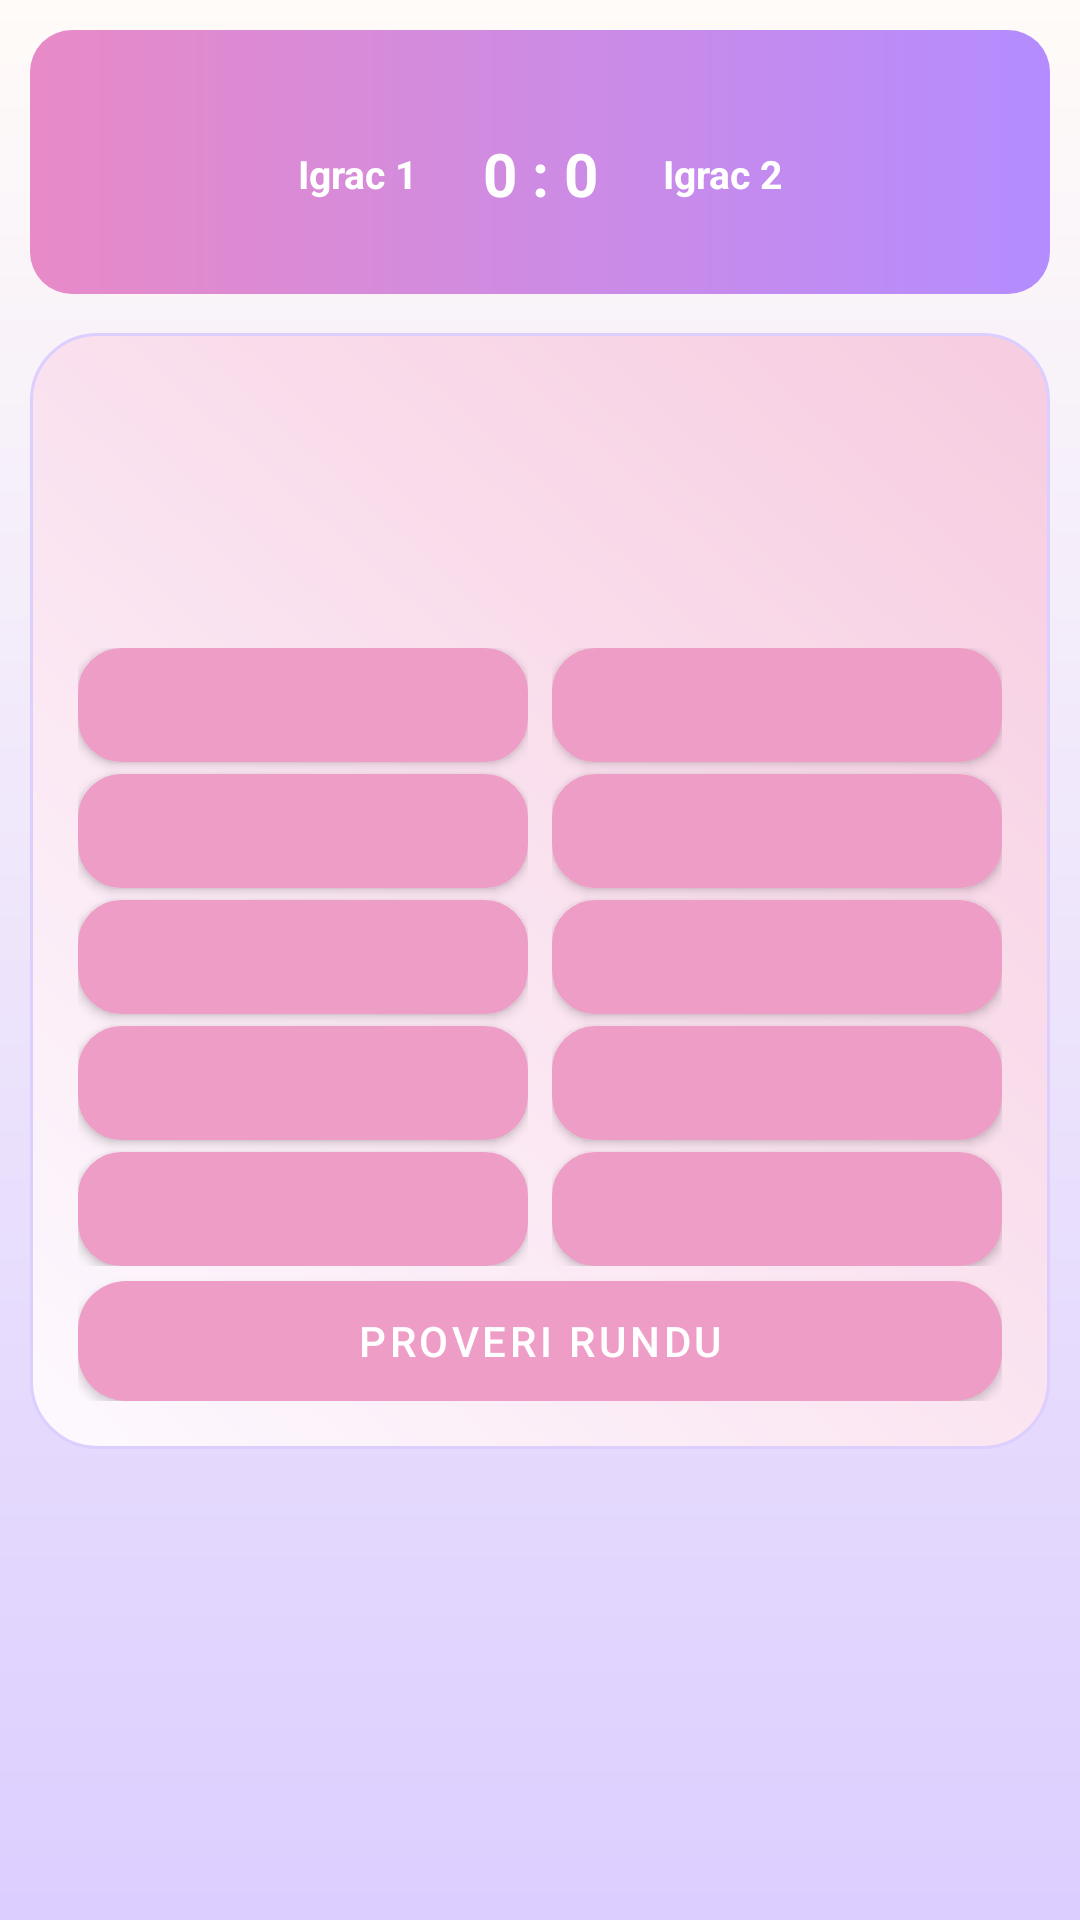

Write the Android layout XML for this screen, with the resource values it uses.
<!-- AndroidManifest.xml: application theme Theme.SlagalicaStudent1KT1 -->
<!-- res/layout/activity_spojnice.xml -->
<?xml version="1.0" encoding="utf-8"?>
<ScrollView xmlns:android="http://schemas.android.com/apk/res/android"
    android:layout_width="match_parent"
    android:layout_height="match_parent"
    android:background="@drawable/bg_screen"
    android:padding="10dp">

    <LinearLayout
        android:layout_width="match_parent"
        android:layout_height="wrap_content"
        android:orientation="vertical">

        <include layout="@layout/include_game_header" />

        <TextView
            android:layout_width="wrap_content"
            android:layout_height="wrap_content"
            android:text="@string/spojnice_title"
            android:textColor="@color/game_text_color"
            android:textSize="24sp"
            android:textStyle="bold"
            android:visibility="gone" />

        <LinearLayout
            android:layout_width="match_parent"
            android:layout_height="wrap_content"
            android:layout_marginTop="2dp"
            android:orientation="horizontal"
            android:visibility="gone">

            <LinearLayout
                android:layout_width="0dp"
                android:layout_height="wrap_content"
                android:layout_weight="1"
                android:background="@drawable/bg_step"
                android:orientation="vertical"
                android:padding="10dp">

                <TextView
                    android:layout_width="wrap_content"
                    android:layout_height="wrap_content"
                    android:text="@string/player_one"
                    android:textColor="@color/game_text_color"
                    android:textStyle="bold" />

                <TextView
                    android:id="@+id/tvSpojnicePlayer1"
                    android:layout_width="wrap_content"
                    android:layout_height="wrap_content"
                    android:layout_marginTop="2dp"
                    android:textColor="@color/text_muted" />
            </LinearLayout>

            <LinearLayout
                android:layout_width="0dp"
                android:layout_height="wrap_content"
                android:layout_marginStart="8dp"
                android:layout_weight="1"
                android:background="@drawable/bg_step"
                android:orientation="vertical"
                android:padding="10dp">

                <TextView
                    android:layout_width="wrap_content"
                    android:layout_height="wrap_content"
                    android:text="@string/player_two"
                    android:textColor="@color/game_text_color"
                    android:textStyle="bold" />

                <TextView
                    android:id="@+id/tvSpojnicePlayer2"
                    android:layout_width="wrap_content"
                    android:layout_height="wrap_content"
                    android:layout_marginTop="2dp"
                    android:textColor="@color/text_muted" />
            </LinearLayout>
        </LinearLayout>

        <LinearLayout
            android:layout_width="match_parent"
            android:layout_height="wrap_content"
            android:layout_marginTop="5dp"
            android:background="@drawable/bg_card"
            android:orientation="vertical">

            <TextView
                android:id="@+id/tvRound"
                android:layout_width="wrap_content"
                android:layout_height="wrap_content"
                android:textColor="@color/text_muted" />

            <TextView
                android:id="@+id/tvCriterion"
                android:layout_width="match_parent"
                android:layout_height="wrap_content"
                android:layout_marginTop="3dp"
                android:textColor="@color/game_text_color"
                android:textStyle="bold" />

            <TextView
                android:id="@+id/tvTimer"
                android:layout_width="wrap_content"
                android:layout_height="wrap_content"
                android:layout_marginTop="2dp"
                android:textColor="@color/text_muted" />

            <TextView
                android:id="@+id/tvPoints"
                android:layout_width="wrap_content"
                android:layout_height="wrap_content"
                android:layout_marginTop="2dp"
                android:textColor="@color/text_muted" />

            <LinearLayout
                android:layout_width="match_parent"
                android:layout_height="wrap_content"
                android:layout_marginTop="6dp"
                android:orientation="horizontal">

                <LinearLayout
                    android:layout_width="0dp"
                    android:layout_height="wrap_content"
                    android:layout_weight="1"
                    android:orientation="vertical">

                    <Button
                        android:id="@+id/btnLeft1"
                        style="@style/Widget.MaterialComponents.Button"
                        android:layout_width="match_parent"
                        android:layout_height="38dp"
                        android:background="@drawable/bg_step"
                        android:textColor="@color/game_text_color" />

                    <Button
                        android:id="@+id/btnLeft2"
                        style="@style/Widget.MaterialComponents.Button"
                        android:layout_width="match_parent"
                        android:layout_height="38dp"
                        android:layout_marginTop="4dp"
                        android:background="@drawable/bg_step"
                        android:textColor="@color/game_text_color" />

                    <Button
                        android:id="@+id/btnLeft3"
                        style="@style/Widget.MaterialComponents.Button"
                        android:layout_width="match_parent"
                        android:layout_height="38dp"
                        android:layout_marginTop="4dp"
                        android:background="@drawable/bg_step"
                        android:textColor="@color/game_text_color" />

                    <Button
                        android:id="@+id/btnLeft4"
                        style="@style/Widget.MaterialComponents.Button"
                        android:layout_width="match_parent"
                        android:layout_height="38dp"
                        android:layout_marginTop="4dp"
                        android:background="@drawable/bg_step"
                        android:textColor="@color/game_text_color" />

                    <Button
                        android:id="@+id/btnLeft5"
                        style="@style/Widget.MaterialComponents.Button"
                        android:layout_width="match_parent"
                        android:layout_height="38dp"
                        android:layout_marginTop="4dp"
                        android:background="@drawable/bg_step"
                        android:textColor="@color/game_text_color" />
                </LinearLayout>

                <LinearLayout
                    android:layout_width="0dp"
                    android:layout_height="wrap_content"
                    android:layout_marginStart="8dp"
                    android:layout_weight="1"
                    android:orientation="vertical">

                    <Button
                        android:id="@+id/btnRight1"
                        style="@style/Widget.MaterialComponents.Button"
                        android:layout_width="match_parent"
                        android:layout_height="38dp"
                        android:background="@drawable/bg_step"
                        android:textColor="@color/game_text_color" />

                    <Button
                        android:id="@+id/btnRight2"
                        style="@style/Widget.MaterialComponents.Button"
                        android:layout_width="match_parent"
                        android:layout_height="38dp"
                        android:layout_marginTop="4dp"
                        android:background="@drawable/bg_step"
                        android:textColor="@color/game_text_color" />

                    <Button
                        android:id="@+id/btnRight3"
                        style="@style/Widget.MaterialComponents.Button"
                        android:layout_width="match_parent"
                        android:layout_height="38dp"
                        android:layout_marginTop="4dp"
                        android:background="@drawable/bg_step"
                        android:textColor="@color/game_text_color" />

                    <Button
                        android:id="@+id/btnRight4"
                        style="@style/Widget.MaterialComponents.Button"
                        android:layout_width="match_parent"
                        android:layout_height="38dp"
                        android:layout_marginTop="4dp"
                        android:background="@drawable/bg_step"
                        android:textColor="@color/game_text_color" />

                    <Button
                        android:id="@+id/btnRight5"
                        style="@style/Widget.MaterialComponents.Button"
                        android:layout_width="match_parent"
                        android:layout_height="38dp"
                        android:layout_marginTop="4dp"
                        android:background="@drawable/bg_step"
                        android:textColor="@color/game_text_color" />
                </LinearLayout>
            </LinearLayout>

            <TextView
                android:id="@+id/tvStatus"
                android:layout_width="match_parent"
                android:layout_height="wrap_content"
                android:layout_marginTop="4dp"
                android:textColor="@color/game_text_color"
                android:visibility="gone" />

            <Button
                android:id="@+id/btnCheckRound"
                style="@style/Widget.MaterialComponents.Button"
                android:layout_width="match_parent"
                android:layout_height="40dp"
                android:layout_marginTop="5dp"
                android:background="@drawable/bg_button_primary"
                android:text="@string/spojnice_check_round"
                android:textColor="@color/white" />
        </LinearLayout>
    </LinearLayout>
</ScrollView>
<!-- res/layout/include_game_header.xml (included above) -->
<?xml version="1.0" encoding="utf-8"?>
<LinearLayout xmlns:android="http://schemas.android.com/apk/res/android"
    android:layout_width="match_parent"
    android:layout_height="wrap_content"
    android:layout_marginBottom="8dp"
    android:background="@drawable/bg_game_header"
    android:gravity="center_horizontal"
    android:orientation="vertical">

    <TextView
        android:id="@+id/tvHeaderGameTitle"
        android:layout_width="match_parent"
        android:layout_height="wrap_content"
        android:gravity="center"
        android:textColor="@color/white"
        android:textSize="18sp"
        android:textStyle="bold" />

    <LinearLayout
        android:layout_width="match_parent"
        android:layout_height="wrap_content"
        android:layout_marginTop="3dp"
        android:gravity="center"
        android:orientation="horizontal">

        <TextView
            android:id="@+id/tvHeaderPlayer1"
            android:layout_width="0dp"
            android:layout_height="wrap_content"
            android:layout_weight="1"
            android:ellipsize="end"
            android:gravity="end"
            android:maxLines="1"
            android:text="@string/player_one"
            android:textColor="@color/white"
            android:textSize="13sp"
            android:textStyle="bold" />

        <TextView
            android:id="@+id/tvHeaderScore"
            android:layout_width="wrap_content"
            android:layout_height="wrap_content"
            android:layout_marginStart="10dp"
            android:layout_marginEnd="10dp"
            android:gravity="center"
            android:minWidth="62dp"
            android:text="0 : 0"
            android:textColor="@color/white"
            android:textSize="20sp"
            android:textStyle="bold" />

        <TextView
            android:id="@+id/tvHeaderPlayer2"
            android:layout_width="0dp"
            android:layout_height="wrap_content"
            android:layout_weight="1"
            android:ellipsize="end"
            android:gravity="start"
            android:maxLines="1"
            android:text="@string/player_two"
            android:textColor="@color/white"
            android:textSize="13sp"
            android:textStyle="bold" />
    </LinearLayout>

    <TextView
        android:id="@+id/tvHeaderStatus"
        android:layout_width="match_parent"
        android:layout_height="wrap_content"
        android:layout_marginTop="2dp"
        android:gravity="center"
        android:maxLines="2"
        android:textColor="@color/white"
        android:textSize="13sp" />
</LinearLayout>
<!-- resources referenced by this layout -->
<resources>
  <color name="game_text_color">#111111</color>
  <color name="text_muted">#7C7092</color>
  <color name="white">#FFFFFFFF</color>
  <!-- drawable bg_button_primary (drawable) -->
  ﻿<?xml version="1.0" encoding="utf-8"?>
  <shape xmlns:android="http://schemas.android.com/apk/res/android" android:shape="rectangle">
      <gradient
          android:angle="0"
          android:startColor="@color/rose_pink"
          android:endColor="@color/lilac" />
      <corners android:radius="16dp" />
  </shape>
  <!-- drawable bg_card (drawable) -->
  ﻿<?xml version="1.0" encoding="utf-8"?>
  <shape xmlns:android="http://schemas.android.com/apk/res/android" android:shape="rectangle">
      <gradient
          android:angle="45"
          android:startColor="@color/card_bg"
          android:endColor="@color/blush_pink" />
      <corners android:radius="22dp" />
      <stroke android:width="1dp" android:color="@color/lavender_soft" />
      <padding android:left="16dp" android:top="16dp" android:right="16dp" android:bottom="16dp" />
  </shape>
  <!-- drawable bg_game_header (drawable) -->
  <?xml version="1.0" encoding="utf-8"?>
  <shape xmlns:android="http://schemas.android.com/apk/res/android">
      <gradient
          android:angle="0"
          android:endColor="#B48CFF"
          android:startColor="#E88AC7" />
      <corners android:radius="14dp" />
      <padding
          android:bottom="7dp"
          android:left="10dp"
          android:right="10dp"
          android:top="7dp" />
  </shape>
  <!-- drawable bg_screen (drawable) -->
  ﻿<?xml version="1.0" encoding="utf-8"?>
  <shape xmlns:android="http://schemas.android.com/apk/res/android" android:shape="rectangle">
      <gradient
          android:angle="270"
          android:startColor="@color/cream_bg"
          android:endColor="@color/lavender_soft" />
  </shape>
  <!-- drawable bg_step (drawable) -->
  ﻿<?xml version="1.0" encoding="utf-8"?>
  <shape xmlns:android="http://schemas.android.com/apk/res/android" android:shape="rectangle">
      <solid android:color="#FFF7FF" />
      <corners android:radius="14dp" />
      <stroke android:width="1dp" android:color="@color/lavender_soft" />
  </shape>
  <string name="player_one">Igrac 1</string>
  <string name="player_two">Igrac 2</string>
  <string name="spojnice_check_round">Proveri rundu</string>
  <string name="spojnice_title">Spojnice</string>
  <style name="Theme.SlagalicaStudent1KT1" parent="Theme.MaterialComponents.DayNight.NoActionBar">
          <item name="colorPrimary">@color/pink_primary</item>
          <item name="colorPrimaryVariant">@color/pink_dark</item>
          <item name="colorSecondary">@color/mint_secondary</item>
          <item name="android:statusBarColor" tools:targetApi="l">@color/pink_dark</item>
          <item name="android:windowBackground">@color/screen_bg</item>
      </style>
  <color name="rose_pink">#EE9EC6</color>
  <color name="lilac">#B798FF</color>
  <color name="card_bg">#FDF9FF</color>
  <color name="blush_pink">#F7CCE0</color>
  <color name="lavender_soft">#DCCEFF</color>
  <color name="cream_bg">#FFFBF8</color>
  <color name="pink_primary">#EE9EC6</color>
  <color name="pink_dark">#D97CB0</color>
  <color name="mint_secondary">#C7B2FF</color>
  <color name="screen_bg">#FFFBF8</color>
</resources>
